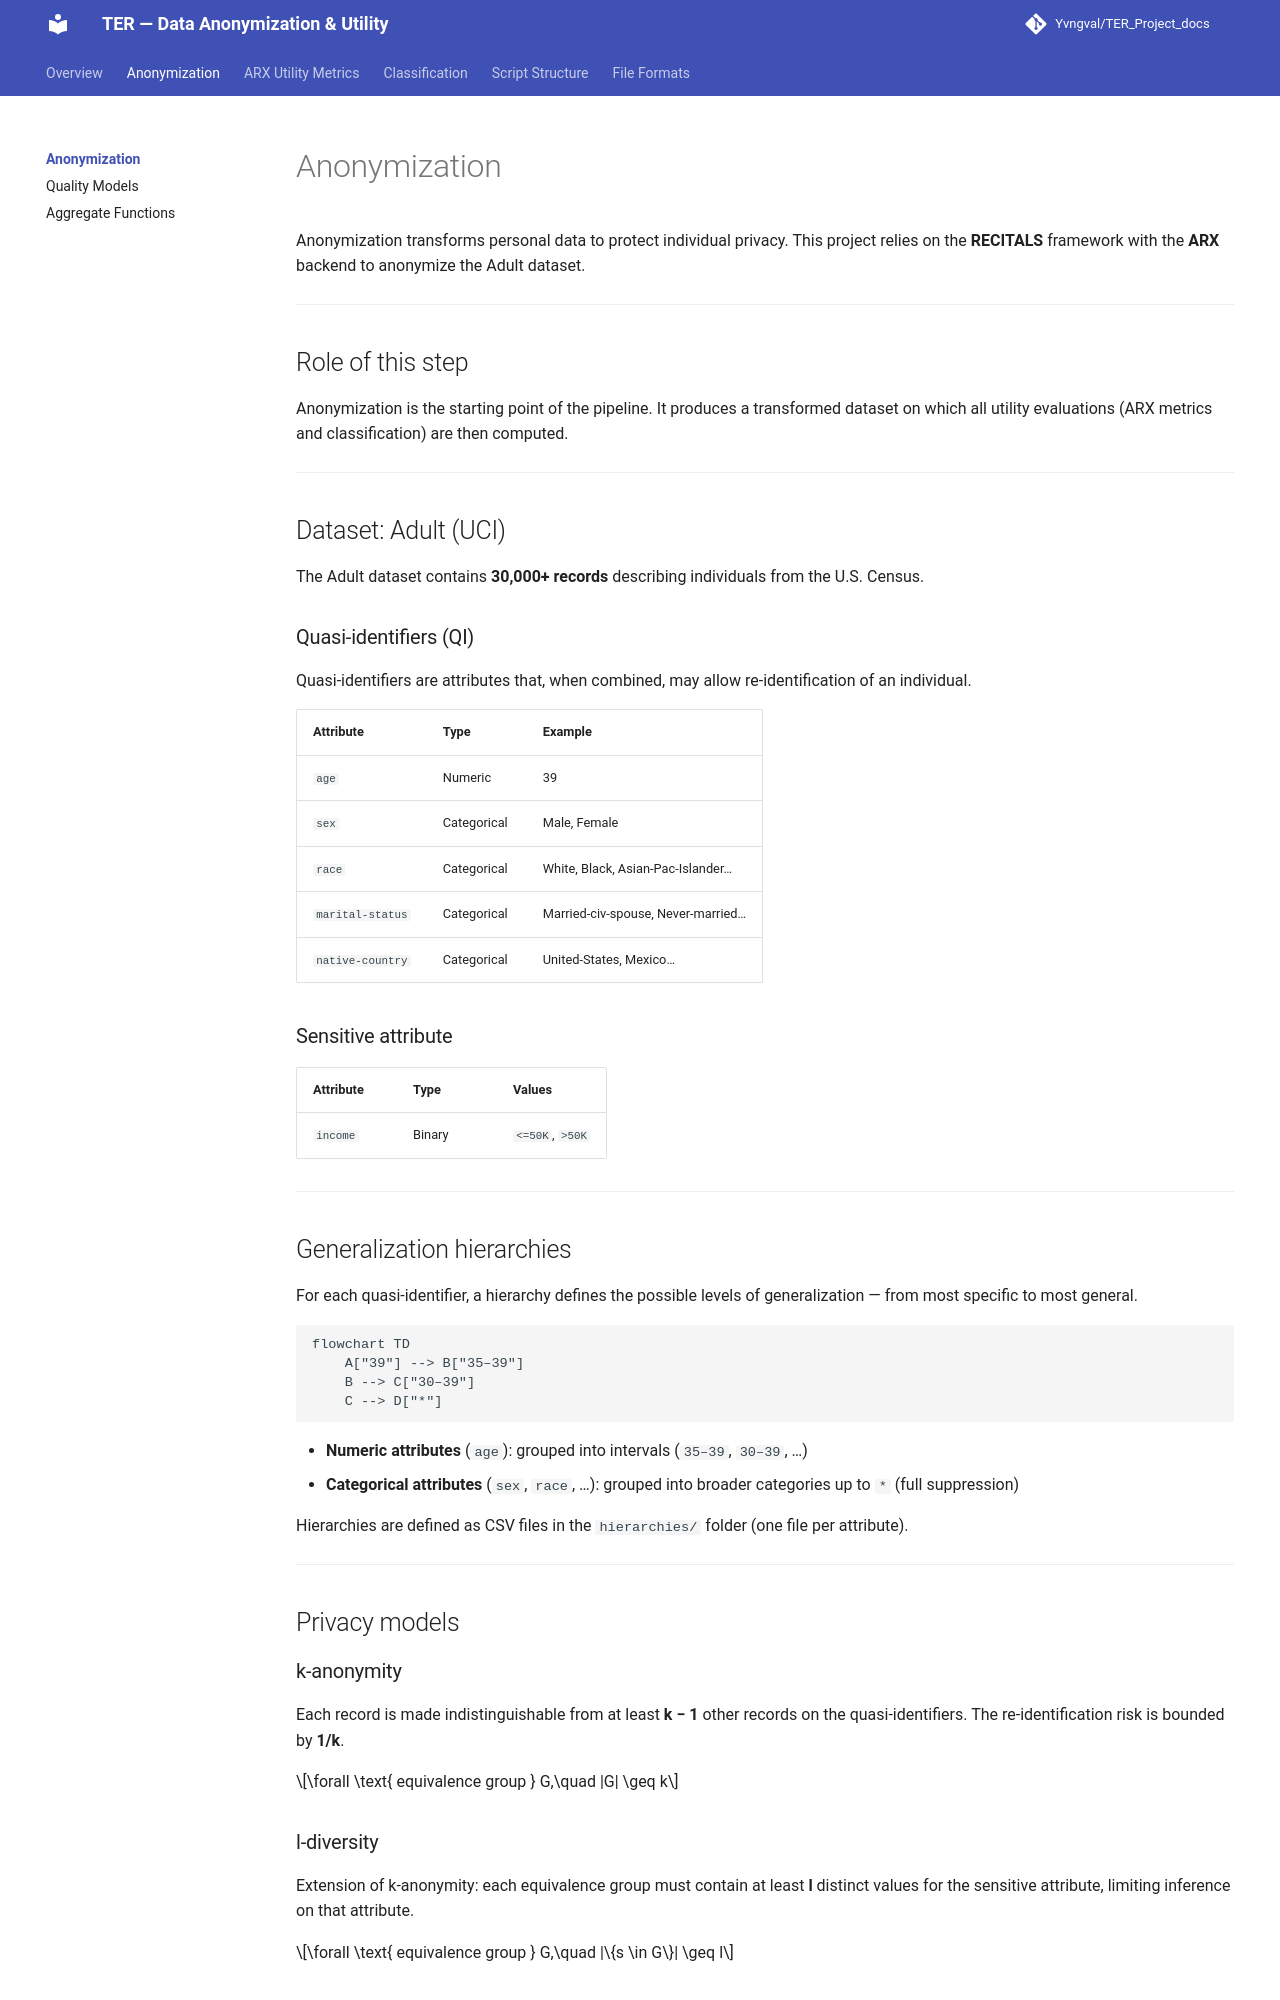

repository: Yvngval/TER_Project · page: anonymisation/index.html · generator: mkdocs

# Anonymization

Anonymization transforms personal data to protect individual privacy. This project relies on the **RECITALS** framework with the **ARX** backend to anonymize the Adult dataset.

---

## Role of this step

Anonymization is the starting point of the pipeline. It produces a transformed dataset on which all utility evaluations (ARX metrics and classification) are then computed.

---

## Dataset: Adult (UCI)

The Adult dataset contains **30,000+ records** describing individuals from the U.S. Census.

### Quasi-identifiers (QI)

Quasi-identifiers are attributes that, when combined, may allow re-identification of an individual.

| Attribute | Type | Example |
|---|---|---|
| `age` | Numeric | 39 |
| `sex` | Categorical | Male, Female |
| `race` | Categorical | White, Black, Asian-Pac-Islander… |
| `marital-status` | Categorical | Married-civ-spouse, Never-married… |
| `native-country` | Categorical | United-States, Mexico… |

### Sensitive attribute

| Attribute | Type | Values |
|---|---|---|
| `income` | Binary | `<=50K`, `>50K` |

---

## Generalization hierarchies

For each quasi-identifier, a hierarchy defines the possible levels of generalization — from most specific to most general.

```mermaid
flowchart TD
    A["39"] --> B["35–39"]
    B --> C["30–39"]
    C --> D["*"]
```

- **Numeric attributes** (`age`): grouped into intervals (`35–39`, `30–39`, …)
- **Categorical attributes** (`sex`, `race`, …): grouped into broader categories up to `*` (full suppression)

Hierarchies are defined as CSV files in the `hierarchies/` folder (one file per attribute).

---

## Privacy models

### k-anonymity

Each record is made indistinguishable from at least **k − 1** other records on the quasi-identifiers. The re-identification risk is bounded by **1/k**.

$$\forall \text{ equivalence group } G,\quad |G| \geq k$$

### l-diversity

Extension of k-anonymity: each equivalence group must contain at least **l** distinct values for the sensitive attribute, limiting inference on that attribute.

$$\forall \text{ equivalence group } G,\quad |\{s \in G\}| \geq l$$
